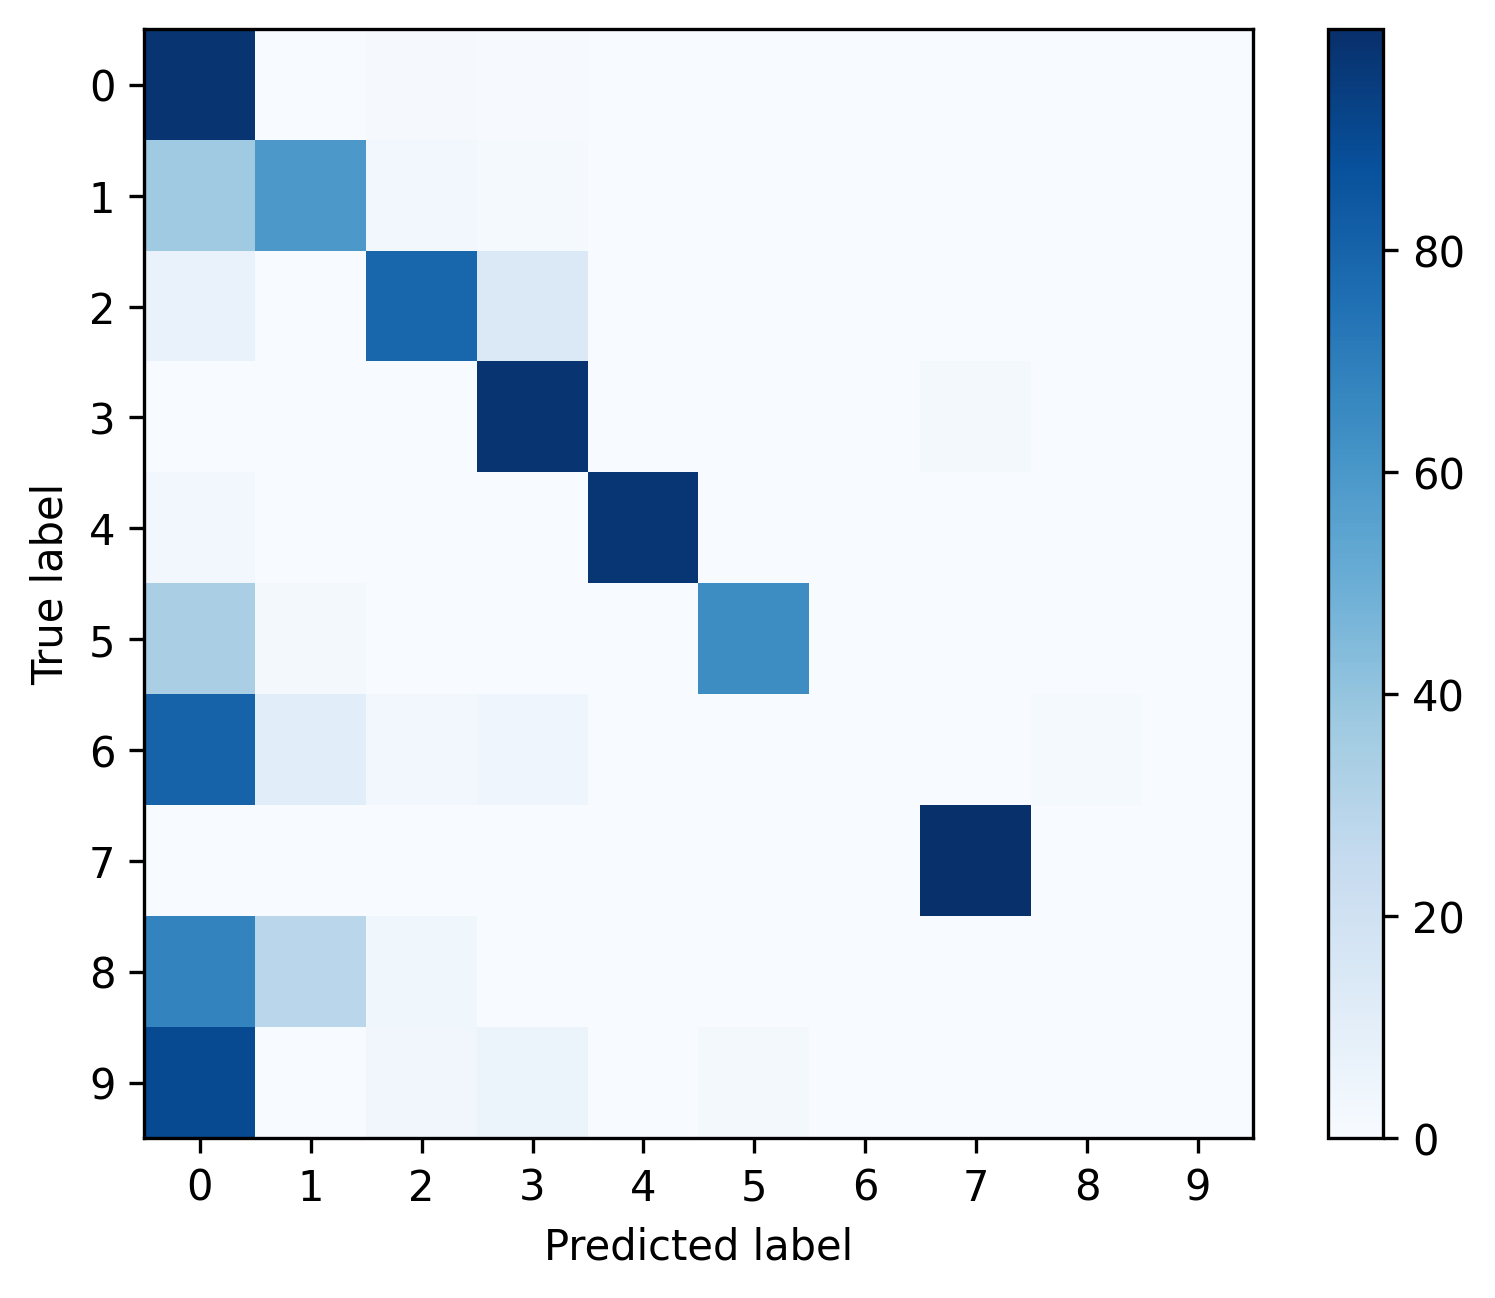

Source data for this figure (header and first rows):
, 0, 1, 2, 3, 4, 5, 6, 7, 8, 9
0, 0.9802, 0.00254, 0.009313, 0.005856, 0.001058, 0.0001411, 0.0, 0.000635, 0.0002117, 0.0
1, 0.3679, 0.5941, 0.02418, 0.01382, 0.0, 0.0, 0.0, 0.0, 0.0, 0.0
2, 0.06717, 0.0, 0.7914, 0.1394, 0.0, 0.0, 0.0, 0.002023, 0.0, 0.0
3, 0.0002103, 0.0, 0.0001052, 0.9828, 0.0, 0.0, 0.0, 0.01693, 0.0, 0.0
4, 0.025, 0.0, 0.0, 0.0, 0.975, 0.0, 0.0, 0.0, 0.0, 0.0
5, 0.3361, 0.02075, 0.0, 0.0, 0.0, 0.6432, 0.0, 0.0, 0.0, 0.0
6, 0.803, 0.1061, 0.0303, 0.04545, 0.0, 0.0, 0.0, 0.0, 0.01515, 0.0
7, 0.001183, 0.0, 0.0, 0.0, 0.0, 0.0, 0.0, 0.9988, 0.0, 0.0
8, 0.6786, 0.2857, 0.03571, 0.0, 0.0, 0.0, 0.0, 0.0, 0.0, 0.0
9, 0.8947, 0.0, 0.03509, 0.05263, 0.0, 0.01754, 0.0, 0.0, 0.0, 0.0
